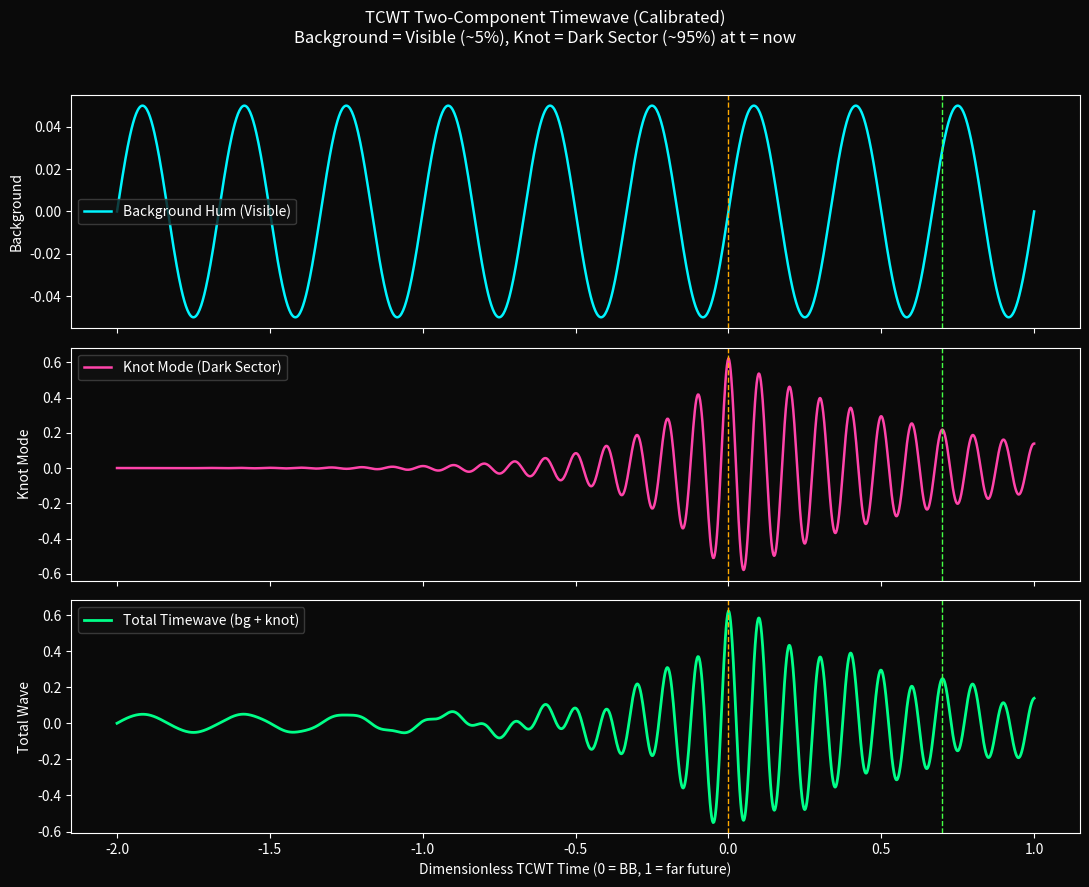

Write the Python code that produced this figure.
import numpy as np
import matplotlib
matplotlib.use('Agg')
import matplotlib.pyplot as plt

# Time axis: dimensionless post-BB time
# t = 0   -> Big Bang
# t = 1.0 -> far future (knot effectively gone)
t_pre  = np.linspace(-2.0, 0.0, 800)
t_post = np.linspace(0.0, 1.0, 1600)
t      = np.concatenate([t_pre, t_post])

# Define "now" in observable, dimensionless time
t_now = 0.7  # today: knot weakened but clearly non-zero

# Background hum (baryonic / visible sector)
bg_amp  = 0.05
bg_freq = 6.0 * np.pi
bg      = bg_amp * np.sin(bg_freq * t)

# Knot mode: tight near 0, loosening after, out of phase (dark sector)
knot_freq  = 20.0 * np.pi
knot_phase = np.pi / 2.0

# Envelope: grows towards 0- (winding up), decays after 0+ (loosening)
env_pre  = np.exp(4.0 * (t_pre - t_pre.max()))
env_pre  /= env_pre.max()

env_post = np.exp(-1.5 * t_post)
env_post /= env_post.max()

env = np.concatenate([env_pre, env_post])

# --- Calibrate knot amplitude to match dark sector fraction at t_now ---

# Target energy fractions today
frac_dark   = 0.95
frac_baryon = 0.05

# Target amplitude ratio at t_now: A_knot / A_bg = sqrt(frac_dark / frac_baryon)
target_ratio = np.sqrt(frac_dark / frac_baryon)

# Find index closest to t_now
idx_now = np.argmin(np.abs(t - t_now))
env_now = env[idx_now]

# We want: (knot_amp * env_now) / bg_amp = target_ratio
# => knot_amp = target_ratio * bg_amp / env_now
knot_amp = target_ratio * bg_amp / env_now

knot = knot_amp * env * np.sin(knot_freq * t + knot_phase)

# Total wave = background + knot
total = bg + knot

# Plotting
fig, (ax1, ax2, ax3) = plt.subplots(3, 1, figsize=(11, 9), sharex=True)
fig.patch.set_facecolor('#0a0a0a')

# Background
ax1.set_facecolor('#0a0a0a')
ax1.plot(t, bg, color='#00F5FF', lw=1.8, label='Background Hum (Visible)')
ax1.axvline(0.0,  color='#FFAA00', lw=1.0, ls='--')
ax1.axvline(t_now, color='#44FF44', lw=1.0, ls='--')
ax1.set_ylabel('Background', color='white')
ax1.legend(facecolor='#111111', edgecolor='#444444', labelcolor='white')
ax1.tick_params(colors='white')
for s in ax1.spines.values():
    s.set_color('white')

# Knot mode
ax2.set_facecolor('#0a0a0a')
ax2.plot(t, knot, color='#FF44AA', lw=1.8, label='Knot Mode (Dark Sector)')
ax2.axvline(0.0,  color='#FFAA00', lw=1.0, ls='--')
ax2.axvline(t_now, color='#44FF44', lw=1.0, ls='--')
ax2.set_ylabel('Knot Mode', color='white')
ax2.legend(facecolor='#111111', edgecolor='#444444', labelcolor='white')
ax2.tick_params(colors='white')
for s in ax2.spines.values():
    s.set_color('white')

# Total wave
ax3.set_facecolor('#0a0a0a')
ax3.plot(t, total, color='#00FF88', lw=2.0, label='Total Timewave (bg + knot)')
ax3.axvline(0.0,  color='#FFAA00', lw=1.0, ls='--')
ax3.axvline(t_now, color='#44FF44', lw=1.0, ls='--')
ax3.set_xlabel('Dimensionless TCWT Time (0 = BB, 1 = far future)', color='white')
ax3.set_ylabel('Total Wave', color='white')
ax3.legend(facecolor='#111111', edgecolor='#444444', labelcolor='white')
ax3.tick_params(colors='white')
for s in ax3.spines.values():
    s.set_color('white')

plt.suptitle(
    'TCWT Two-Component Timewave (Calibrated)\n'
    'Background = Visible (~5%), Knot = Dark Sector (~95%) at t = now',
    color='white'
)
plt.tight_layout(rect=[0, 0, 1, 0.96])
plt.savefig('forever_timewave_two_component.png', dpi=200)
